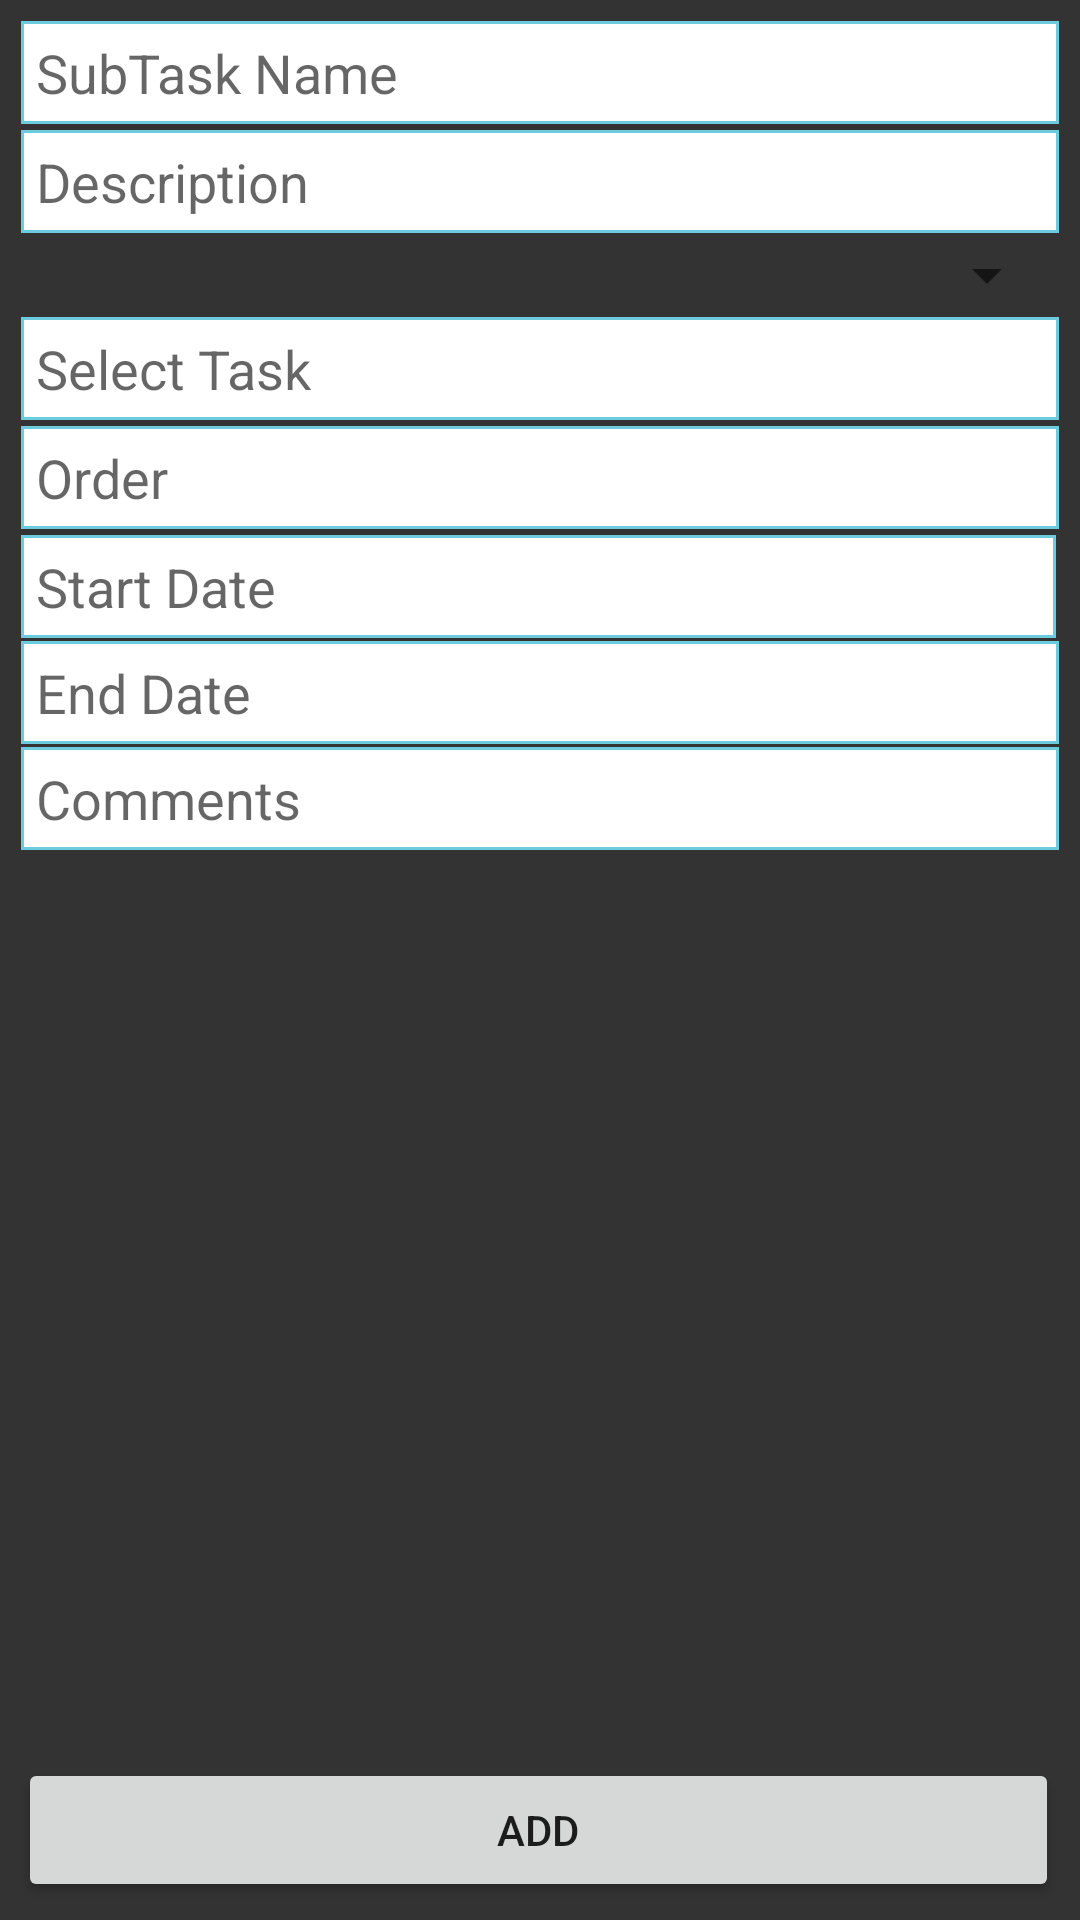

Layout XML and referenced resources for this Android screen:
<!-- AndroidManifest.xml: application theme AppTheme -->
<!-- res/layout/activity_create_sub_task.xml -->
<?xml version="1.0" encoding="utf-8"?>
<ScrollView xmlns:android="http://schemas.android.com/apk/res/android"
    xmlns:app="http://schemas.android.com/apk/res-auto"
    android:layout_width="match_parent"
    android:layout_height="match_parent"
    android:fillViewport="true">

    <LinearLayout
        android:layout_width="match_parent"
        android:layout_height="wrap_content"
        android:background="#ffffff"
        android:orientation="vertical">

        <RelativeLayout xmlns:android="http://schemas.android.com/apk/res/android"
            android:layout_width="match_parent"
            android:layout_height="match_parent"
            android:padding="6dp">

            <EditText
                android:id="@+id/editText_subName"
                android:layout_width="fill_parent"
                android:layout_height="wrap_content"
                android:layout_alignParentEnd="true"
                android:layout_alignParentRight="true"
                android:layout_weight="1"
                android:layout_margin="1dp"
                android:background="@drawable/edit_text_style"
                android:hint="@string/SubTaskName"
                android:padding="5dp" />

            <EditText
                android:id="@+id/editText_desc"
                android:layout_width="fill_parent"
                android:layout_height="wrap_content"
                android:layout_alignParentEnd="true"
                android:layout_alignParentRight="true"
                android:layout_weight="1"
                android:layout_margin="1dp"
                android:layout_below="@+id/editText_subName"
                android:background="@drawable/edit_text_style"
                android:hint="@string/Description"
                android:padding="5dp" />

            <Spinner
                android:id="@+id/spinner_type"
                android:layout_width="fill_parent"
                android:layout_height="wrap_content"
                android:layout_alignParentLeft="true"
                android:layout_alignParentStart="true"
                android:layout_below="@+id/editText_desc"
                android:layout_margin="1dp"
                android:padding="5dp" />

            <EditText
                android:id="@+id/editText_Tasks"
                android:layout_width="fill_parent"
                android:layout_height="wrap_content"
                android:focusable="false"
                android:layout_alignParentLeft="true"
                android:layout_alignParentStart="true"
                android:layout_below="@+id/spinner_type"
                android:layout_margin="1dp"
                android:background="@drawable/edit_text_style"
                android:hint="@string/SelectTask"
                android:padding="5dp" />

            <EditText
                android:id="@+id/editText_start"
                android:layout_width="wrap_content"
                android:layout_height="wrap_content"
                android:layout_alignParentLeft="true"
                android:layout_alignParentStart="true"
                android:layout_below="@+id/editText_order"
                android:layout_margin="1dp"
                android:layout_toLeftOf="@+id/imageButton_startDate"
                android:layout_toStartOf="@+id/imageButton_startDate"
                android:background="@drawable/edit_text_style"
                android:ems="10"
                android:hint="@string/StartDate"
                android:padding="5dp" />

            <EditText
                android:id="@+id/editText_end"
                android:layout_width="wrap_content"
                android:layout_height="wrap_content"
                android:layout_alignLeft="@+id/editText_start"
                android:layout_alignStart="@+id/editText_start"
                android:layout_below="@+id/editText_start"
                android:layout_toLeftOf="@+id/imageButton_endDate"
                android:layout_toStartOf="@+id/imageButton_endDate"
                android:background="@drawable/edit_text_style"
                android:ems="10"
                android:hint="@string/EndDate"
                android:padding="5dp" />

            <EditText
                android:id="@+id/editText_order"
                android:layout_width="fill_parent"
                android:layout_height="wrap_content"
                android:layout_alignParentLeft="true"
                android:layout_alignParentStart="true"
                android:layout_below="@+id/editText_Tasks"
                android:layout_margin="1dp"
                android:background="@drawable/edit_text_style"
                android:hint="@string/Order"
                android:padding="5dp" />

            <EditText
                android:id="@+id/editText_comments"
                android:layout_width="fill_parent"
                android:layout_height="wrap_content"
                android:layout_alignParentLeft="true"
                android:layout_alignParentStart="true"
                android:layout_below="@+id/editText_end"
                android:layout_margin="1dp"
                android:background="@drawable/edit_text_style"
                android:hint="@string/Comments"
                android:padding="5dp" />

            <Button
                android:id="@+id/button_add"
                android:layout_width="fill_parent"
                android:layout_height="wrap_content"
                android:text="@string/Add"
                android:layout_alignParentBottom="true"
                android:layout_alignRight="@+id/editText_comments"
                android:layout_alignEnd="@+id/editText_comments" />

            <ImageButton
                android:id="@+id/imageButton_startDate"
                android:layout_width="wrap_content"
                android:layout_height="wrap_content"
                android:layout_alignEnd="@+id/spinner_type"
                android:layout_alignRight="@+id/spinner_type"
                android:layout_below="@+id/editText_order"
                android:background="@null"
                android:src="@drawable/calendar_ic" />

            <ImageButton
                android:id="@+id/imageButton_endDate"
                android:layout_width="wrap_content"
                android:layout_height="wrap_content"
                android:layout_alignTop="@+id/editText_end"
                android:layout_toEndOf="@+id/editText_start"
                android:layout_toRightOf="@+id/editText_start"
                android:background="@null"
                android:src="@drawable/calendar_ic" />

        </RelativeLayout>
    </LinearLayout>
</ScrollView>
<!-- resources referenced by this layout -->
<resources>
  <!-- drawable edit_text_style (drawable) -->
  <?xml version="1.0" encoding="utf-8"?>
  <shape xmlns:android="http://schemas.android.com/apk/res/android"
      android:shape="rectangle" android:padding="15dp">
      <solid android:color="#FFFFFF"/>
      <corners
          android:bottomRightRadius="0dp"
          android:bottomLeftRadius="0dp"
          android:topLeftRadius="0dp"
          android:topRightRadius="0dp"/>
      <stroke android:width="1dip" android:color="#6dcbde" />
  </shape>
  <string name="Add">Add</string>
  <string name="Comments">Comments</string>
  <string name="Description">Description</string>
  <string name="EndDate">End Date</string>
  <string name="Order">Order</string>
  <string name="SelectTask">Select Task</string>
  <string name="StartDate">Start Date</string>
  <string name="SubTaskName">SubTask Name</string>
  <style name="AppTheme" parent="Theme.AppCompat.Light.DarkActionBar">
          
          <item name="android:textColorHighlight">@color/text_color</item>
          <item name="android:background">@color/background</item>
          <item name="windowActionBar">false</item>
          <item name="windowNoTitle">true</item>
          <item name="colorPrimary">@color/colorPrimary</item>
          <item name="colorPrimaryDark">@color/colorPrimaryDark</item>
          <item name="colorAccent">@color/colorAccent</item>
      </style>
  <color name="text_color">#FFFFFF</color>
  <color name="background">#333</color>
  <color name="colorPrimary">#3F51B5</color>
  <color name="colorPrimaryDark">#303F9F</color>
  <color name="colorAccent">#FF4081</color>
</resources>
